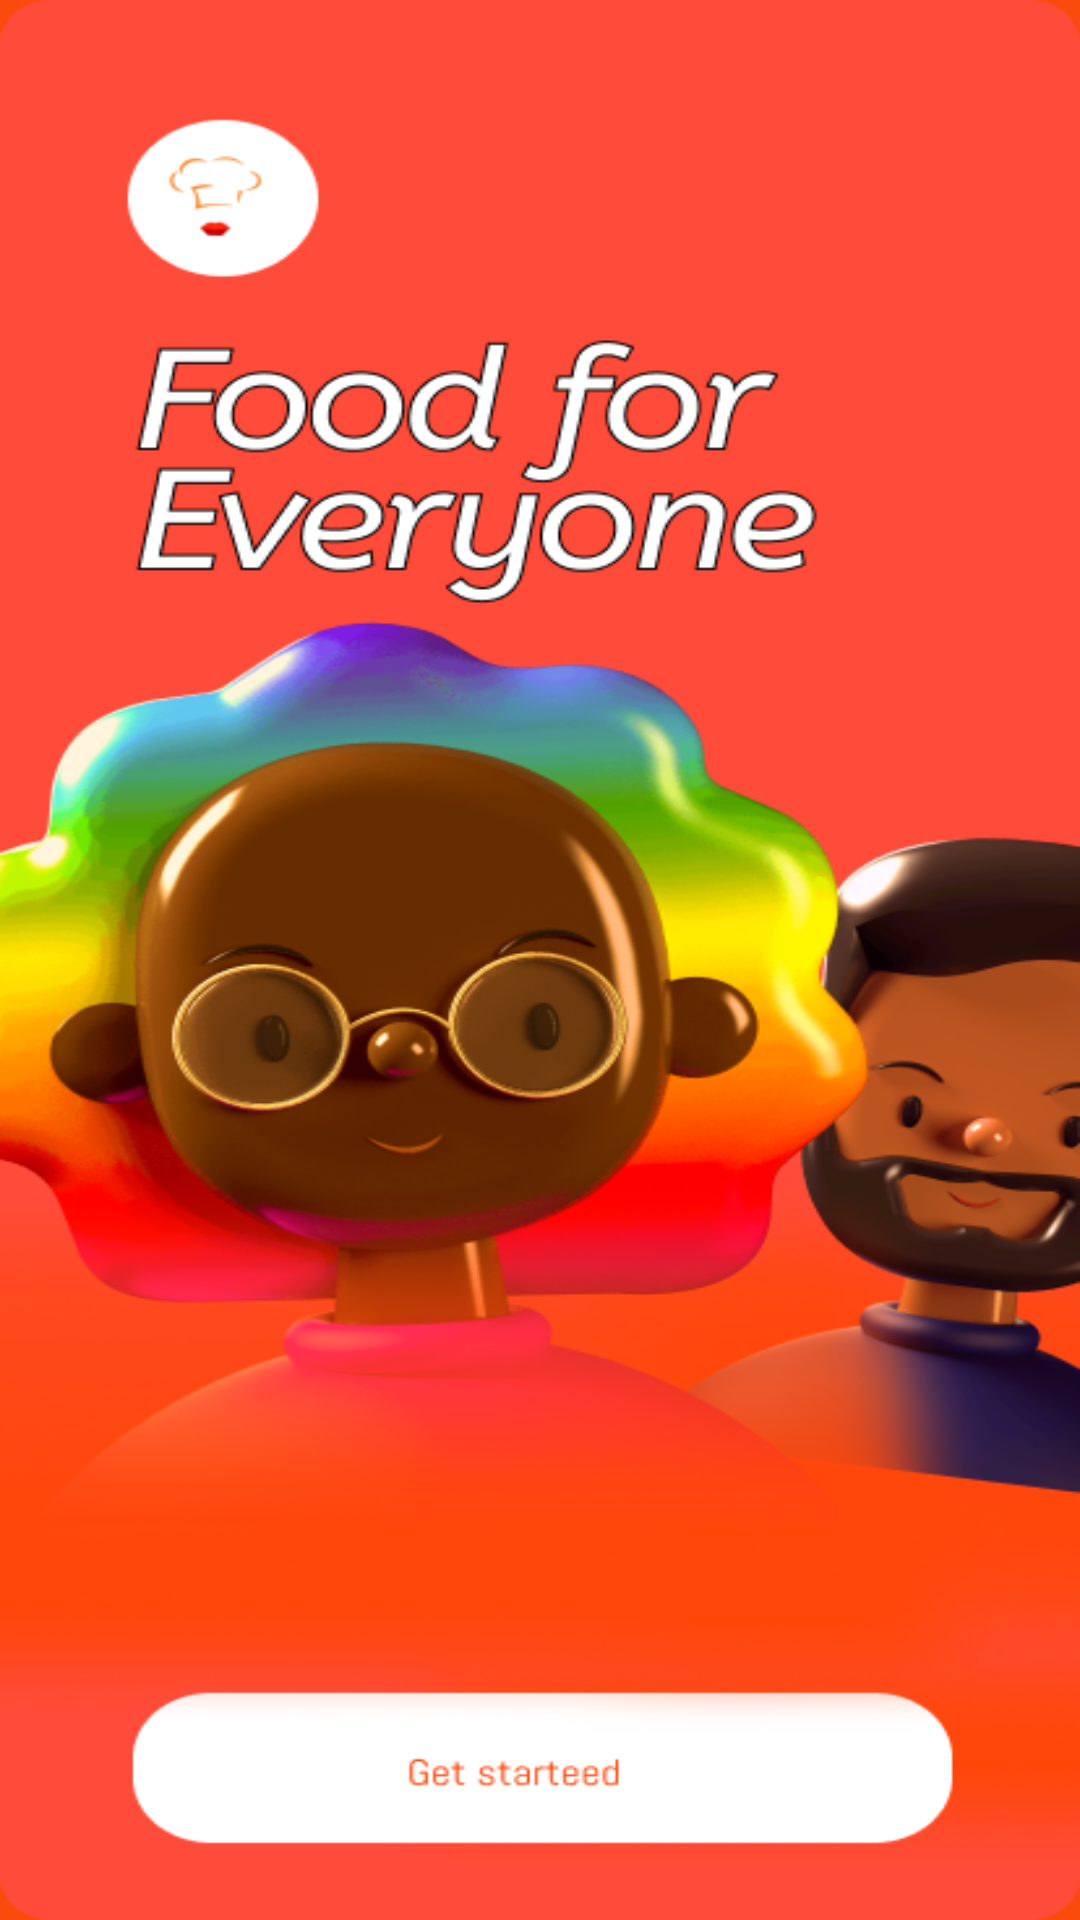

Reconstruct the res/layout file that produces this screen, plus the resources it refers to.
<!-- AndroidManifest.xml: application theme Theme.TaskTechstalwartsFoodApp -->
<!-- res/layout/activity_splash_screen.xml -->
<?xml version="1.0" encoding="utf-8"?>
<RelativeLayout xmlns:android="http://schemas.android.com/apk/res/android"
    xmlns:app="http://schemas.android.com/apk/res-auto"
    xmlns:tools="http://schemas.android.com/tools"
    android:id="@+id/main"
    android:layout_width="match_parent"
    android:layout_height="match_parent"
    tools:context=".UI.authentication.SplashScreenActivity"
    android:background="@color/colorPrimary"
    android:backgroundTint="@color/colorPrimary">

    <ImageView
        android:layout_width="match_parent"
        android:layout_height="match_parent"
        app:srcCompat="@drawable/img_splash"
        android:scaleType="fitXY"
        />

</RelativeLayout>
<!-- resources referenced by this layout -->
<resources>
  <color name="colorPrimary">#FA4A0C</color>
  <!-- drawable img_splash: png bitmap (drawable, 237093 bytes) -->
  <style name="Theme.TaskTechstalwartsFoodApp" parent="Base.Theme.TaskTechstalwartsFoodApp" />
  <style name="Base.Theme.TaskTechstalwartsFoodApp" parent="Theme.Material3.Light.NoActionBar">
          <item name="colorPrimary">@color/colorPrimary</item>
          <item name="colorPrimaryDark">@color/colorPrimaryDark</item>
          <item name="colorSecondary">@color/colorSecondary</item>
          <item name="colorAccent">@color/colorAccent</item>
      </style>
  <color name="colorPrimaryDark">#FB6B3D</color>
  <color name="colorSecondary">#FDAF9E</color>
  <color name="colorAccent">#FC8C6E</color>
</resources>
